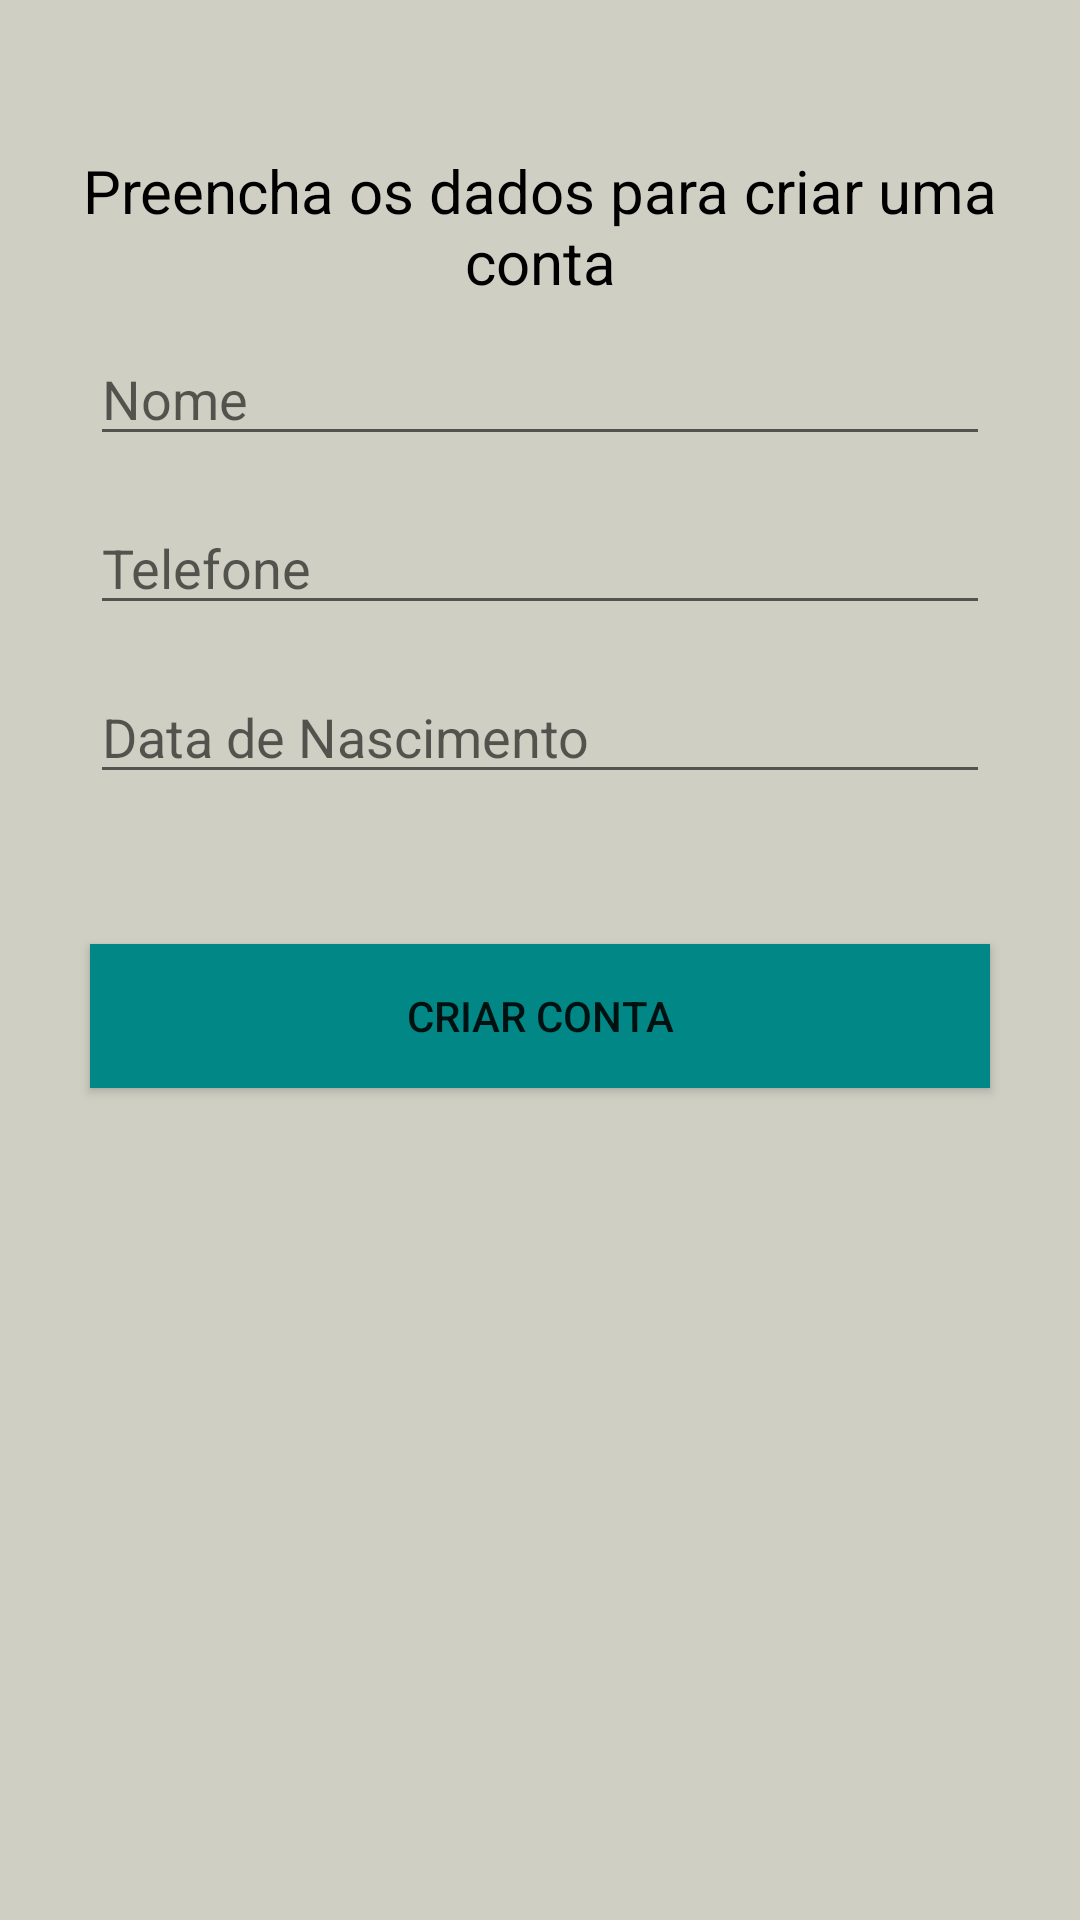

Layout XML and referenced resources for this Android screen:
<!-- AndroidManifest.xml: application theme Theme.PraticaV -->
<!-- res/layout/activity_create_account.xml -->
<?xml version="1.0" encoding="utf-8"?>
<LinearLayout xmlns:android="http://schemas.android.com/apk/res/android"
    xmlns:app="http://schemas.android.com/apk/res-auto"
    xmlns:tools="http://schemas.android.com/tools"
    android:layout_width="match_parent"
    android:layout_height="match_parent"
    tools:context=".CreateAccountActivity"
    android:orientation="vertical"
    android:background="@color/backgroud_gray">

    <TextView
        android:layout_width="match_parent"
        android:layout_height="wrap_content"
        android:text="@string/texto_criar_conta"
        android:gravity="center"
        android:textColor="@color/black"
        android:textSize="20sp"
        android:layout_marginTop="50dp"/>

    <EditText
        android:id="@+id/Name"
        android:layout_marginTop="10dp"
        android:layout_width="match_parent"
        android:layout_height="wrap_content"
        android:hint="@string/nome"
        android:layout_marginHorizontal="30dp"
        android:textColor="@color/black"/>

    <EditText
        android:id="@+id/Phone"
        android:layout_marginTop="15dp"
        android:layout_width="match_parent"
        android:layout_height="wrap_content"
        android:hint="@string/telefone"
        android:layout_marginHorizontal="30dp"
        android:textColor="@color/black"/>

    <EditText
        android:id="@+id/Birth"
        android:layout_marginTop="15dp"
        android:layout_width="match_parent"
        android:layout_height="wrap_content"
        android:hint="@string/data_de_nascimento"
        android:layout_marginHorizontal="30dp"
        android:textColor="@color/black"/>


    <Button
        android:id="@+id/btnCreateAccount"
        android:layout_width="match_parent"
        android:layout_height="wrap_content"
        android:layout_marginHorizontal="30dp"
        android:layout_marginTop="50dp"
        android:background="@color/teal_700"
        android:text="@string/criar_conta"/>

</LinearLayout>
<!-- resources referenced by this layout -->
<resources>
  <color name="backgroud_gray">#CFCFC4</color>
  <color name="black">#FF000000</color>
  <color name="teal_700">#FF018786</color>
  <string name="criar_conta">Criar Conta</string>
  <string name="data_de_nascimento">Data de Nascimento</string>
  <string name="nome">Nome</string>
  <string name="telefone">Telefone</string>
  <string name="texto_criar_conta">Preencha os dados para criar uma conta</string>
  <style name="Theme.PraticaV" parent="Theme.AppCompat.Light.NoActionBar">
          
          <item name="colorPrimary">@color/purple_500</item>
          <item name="colorPrimaryVariant">@color/purple_700</item>
          <item name="colorOnPrimary">@color/white</item>
          
          <item name="colorSecondary">@color/teal_200</item>
          <item name="colorSecondaryVariant">@color/teal_700</item>
          <item name="colorOnSecondary">@color/black</item>
          
          <item name="android:statusBarColor" tools:targetApi="l">?attr/colorPrimaryVariant</item>
          
          <item name="android:windowFullscreen">true</item>
      </style>
  <color name="purple_500">#FF6200EE</color>
  <color name="purple_700">#FF3700B3</color>
  <color name="white">#FFFFFFFF</color>
  <color name="teal_200">#FF03DAC5</color>
</resources>
